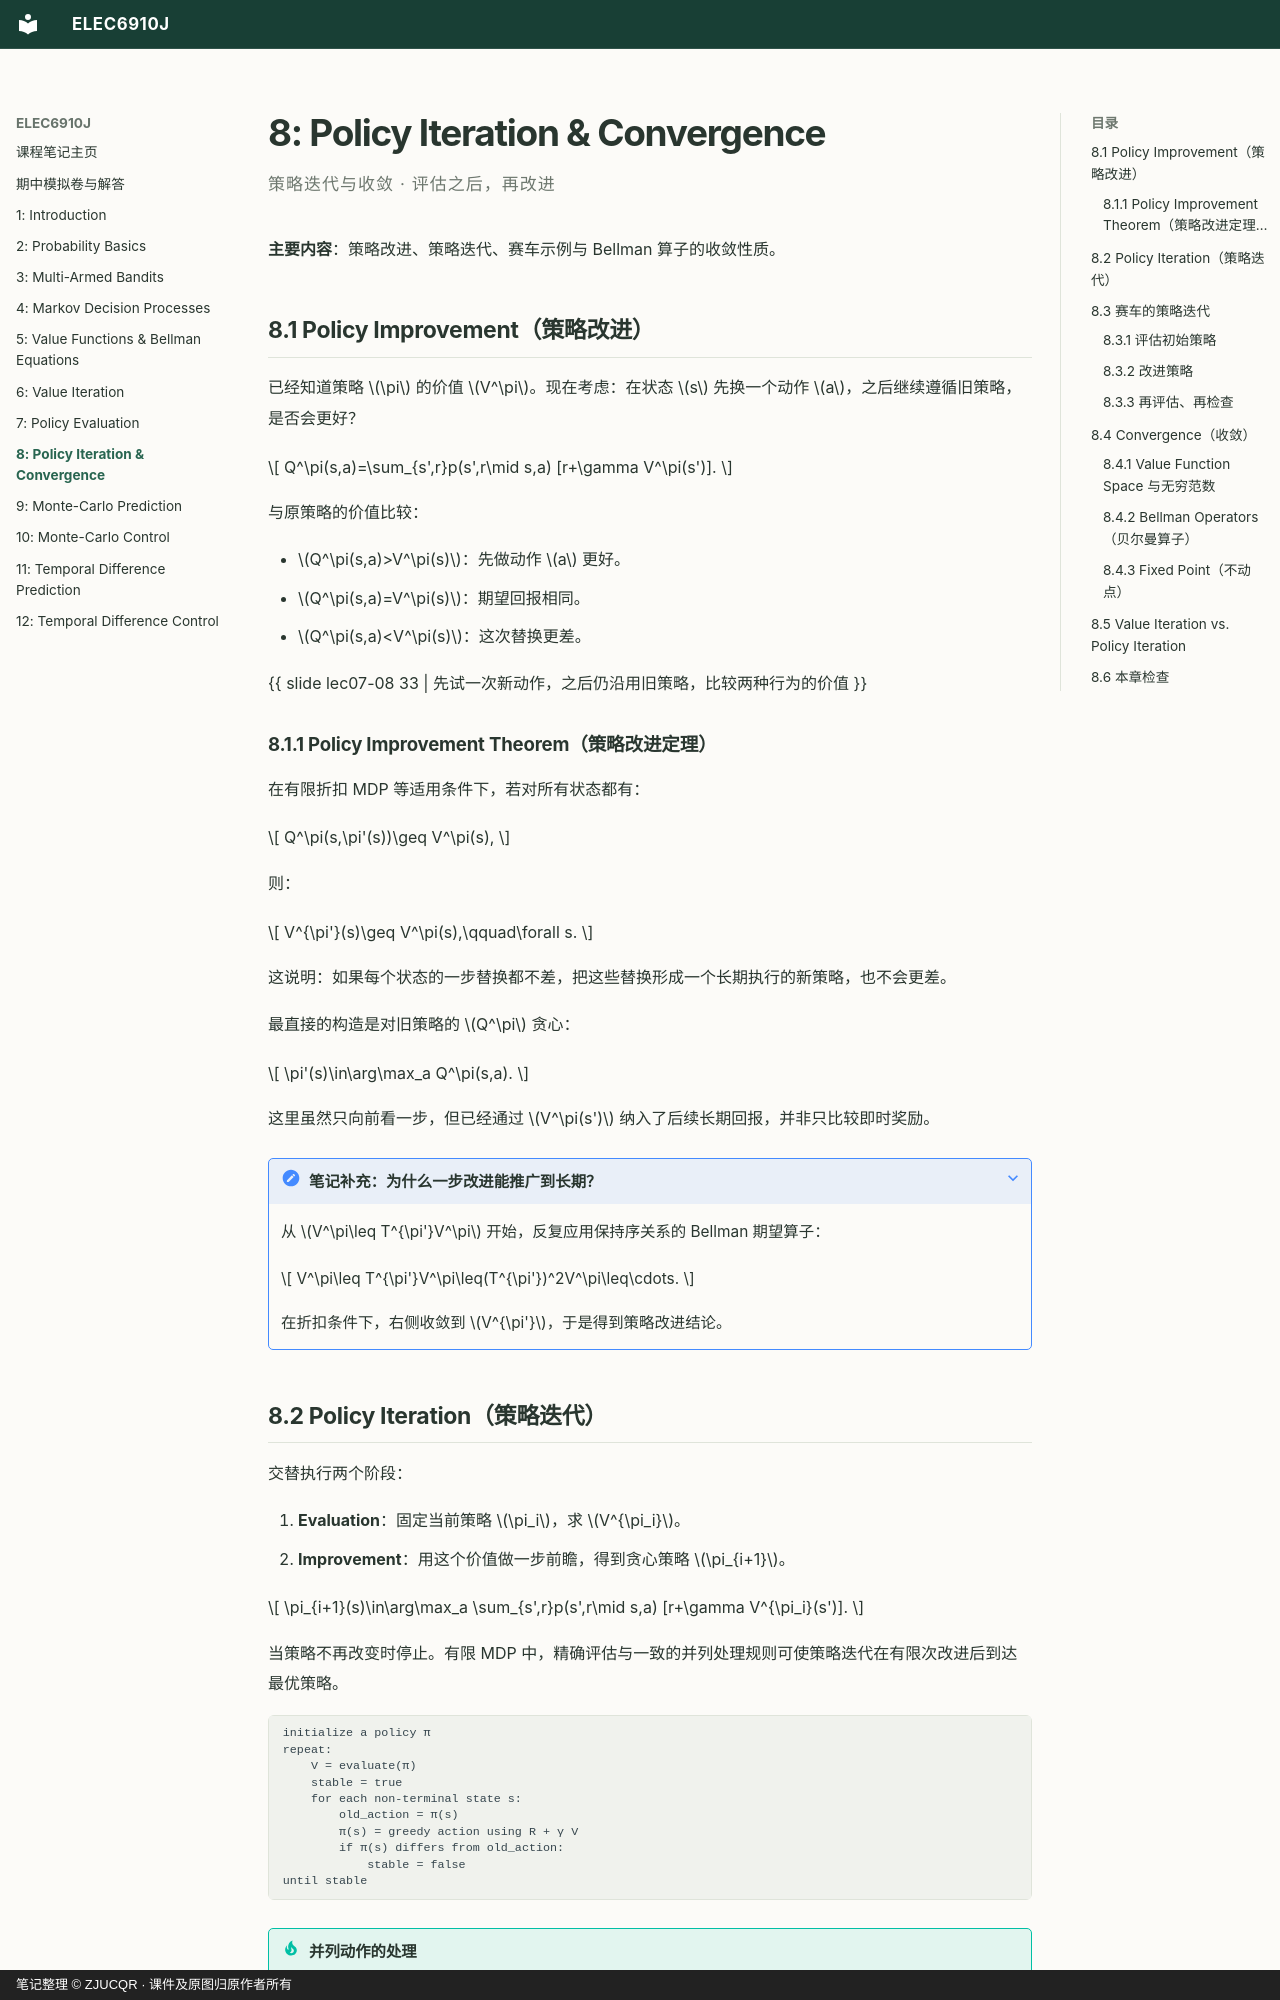

repository: ZJUCQR/ELEC6910J · page: chapters/08-policy-iteration/index.html · generator: mkdocs · copyright: 笔记整理 © ZJUCQR · 课件及原图归原作者所有

# 8: Policy Iteration & Convergence

<p class="chapter-subtitle">策略迭代与收敛 · 评估之后，再改进</p>

**主要内容**：策略改进、策略迭代、赛车示例与 Bellman 算子的收敛性质。

## 8.1 Policy Improvement（策略改进）

已经知道策略 $\pi$ 的价值 $V^\pi$。现在考虑：在状态 $s$ 先换一个动作 $a$，之后继续遵循旧策略，是否会更好？

$$
Q^\pi(s,a)=\sum_{s',r}p(s',r\mid s,a)
[r+\gamma V^\pi(s')].
$$

与原策略的价值比较：

- $Q^\pi(s,a)>V^\pi(s)$：先做动作 $a$ 更好。
- $Q^\pi(s,a)=V^\pi(s)$：期望回报相同。
- $Q^\pi(s,a)<V^\pi(s)$：这次替换更差。

{{ slide lec07-08 33 | 先试一次新动作，之后仍沿用旧策略，比较两种行为的价值 }}

### 8.1.1 Policy Improvement Theorem（策略改进定理）

在有限折扣 MDP 等适用条件下，若对所有状态都有：

$$
Q^\pi(s,\pi'(s))\geq V^\pi(s),
$$

则：

$$
V^{\pi'}(s)\geq V^\pi(s),\qquad\forall s.
$$

这说明：如果每个状态的一步替换都不差，把这些替换形成一个长期执行的新策略，也不会更差。

最直接的构造是对旧策略的 $Q^\pi$ 贪心：

$$
\pi'(s)\in\arg\max_a Q^\pi(s,a).
$$

这里虽然只向前看一步，但已经通过 $V^\pi(s')$ 纳入了后续长期回报，并非只比较即时奖励。

??? note "笔记补充：为什么一步改进能推广到长期？"

    从 $V^\pi\leq T^{\pi'}V^\pi$ 开始，反复应用保持序关系的 Bellman 期望算子：

    $$
    V^\pi\leq T^{\pi'}V^\pi\leq(T^{\pi'})^2V^\pi\leq\cdots.
    $$

    在折扣条件下，右侧收敛到 $V^{\pi'}$，于是得到策略改进结论。

## 8.2 Policy Iteration（策略迭代）

交替执行两个阶段：

1. **Evaluation**：固定当前策略 $\pi_i$，求 $V^{\pi_i}$。
2. **Improvement**：用这个价值做一步前瞻，得到贪心策略 $\pi_{i+1}$。

$$
\pi_{i+1}(s)\in\arg\max_a
\sum_{s',r}p(s',r\mid s,a)
[r+\gamma V^{\pi_i}(s')].
$$

当策略不再改变时停止。有限 MDP 中，精确评估与一致的并列处理规则可使策略迭代在有限次改进后到达最优策略。

~~~text
initialize a policy π
repeat:
    V = evaluate(π)
    stable = true
    for each non-terminal state s:
        old_action = π(s)
        π(s) = greedy action using R + γ V
        if π(s) differs from old_action:
            stable = false
until stable
~~~

!!! tip "并列动作的处理"

    若旧动作仍属于最大化动作，可保留旧动作，避免在同样好的动作之间来回切换。这不会妨碍达到最优价值。

## 8.3 赛车的策略迭代 {#racing-policy-iteration}

原课件设 $\gamma=0.5$，初始策略在 Cool 与 Warm 都选择 Slow。
